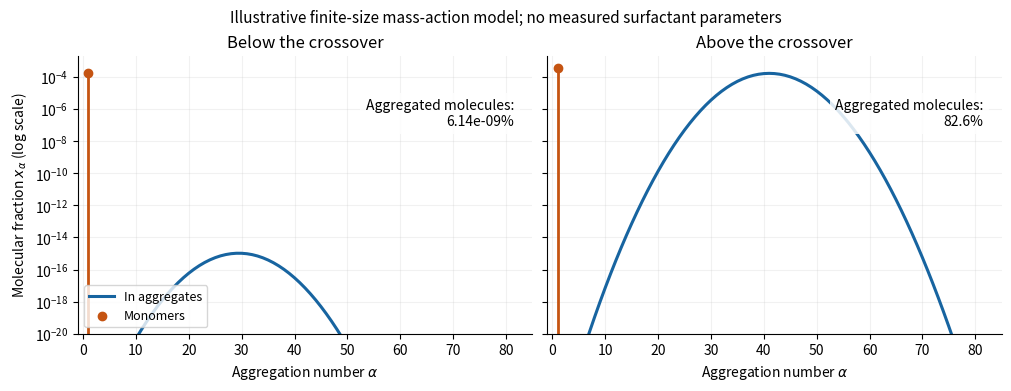

Source code (Python):
"""Original finite-micelle mass-action distributions.

Python 3.14, numpy, matplotlib. Every energy and concentration is an
illustrative dimensionless choice, not inferred exam data. Set mu_1^0=0,
mu_alpha^0/kT=-8+[(alpha-40)^2/(2*4^2)+offset]/alpha for alpha>=2.
The offset makes the aggregate and monomer molecular populations equal
at x_1=exp(-8), using the finite displayed size range.
"""

import matplotlib

matplotlib.use("Agg")
import matplotlib.pyplot as plt
import numpy as np


alpha = np.arange(2, 101)
centre, width = 40., 4.
reference = np.exp(-8.)
penalty = (alpha-centre)**2/(2*width**2)
offset = np.log(np.sum(alpha*np.exp(-penalty))/reference)
fig, axes = plt.subplots(1, 2, figsize=(10, 3.8), constrained_layout=True,
                         facecolor="white", sharey=True)
for ax, factor, title in zip(axes, [0.5, 1.04],
                             ["Below the crossover", "Above the crossover"]):
    x1 = factor*reference
    xa = alpha*np.exp(alpha*(np.log(x1)+8)-penalty-offset)
    total = x1+np.sum(xa)
    ax.semilogy(alpha, xa, lw=2.2, color="#1764a0", label="In aggregates")
    ax.vlines(1, 1e-20, x1, color="#c55412", lw=2)
    ax.scatter([1], [x1], color="#c55412", zorder=3, label="Monomers")
    ax.set(xlim=(-1, 85), ylim=(1e-20, 2e-3),
           xlabel=r"Aggregation number $\alpha$", title=title)
    fraction = np.sum(xa)/total
    displayed = f"{100*fraction:.1f}%" if fraction >= .001 else f"{100*fraction:.2e}%"
    ax.text(.96, .75, f"Aggregated molecules:\n{displayed}",
            transform=ax.transAxes, ha="right", fontsize=10,
            bbox={"facecolor": "white", "alpha": .85, "edgecolor": "none"})
    ax.grid(alpha=.17)
    ax.spines[["top", "right"]].set_visible(False)
axes[0].set_ylabel(r"Molecular fraction $x_\alpha$ (log scale)")
axes[0].legend(loc="lower left", fontsize=9)
fig.suptitle("Illustrative finite-size mass-action model; no measured surfactant parameters",
             fontsize=11)
fig.savefig("paper-1-aggregate-distribution.png", dpi=160, facecolor="white")
plt.close(fig)
